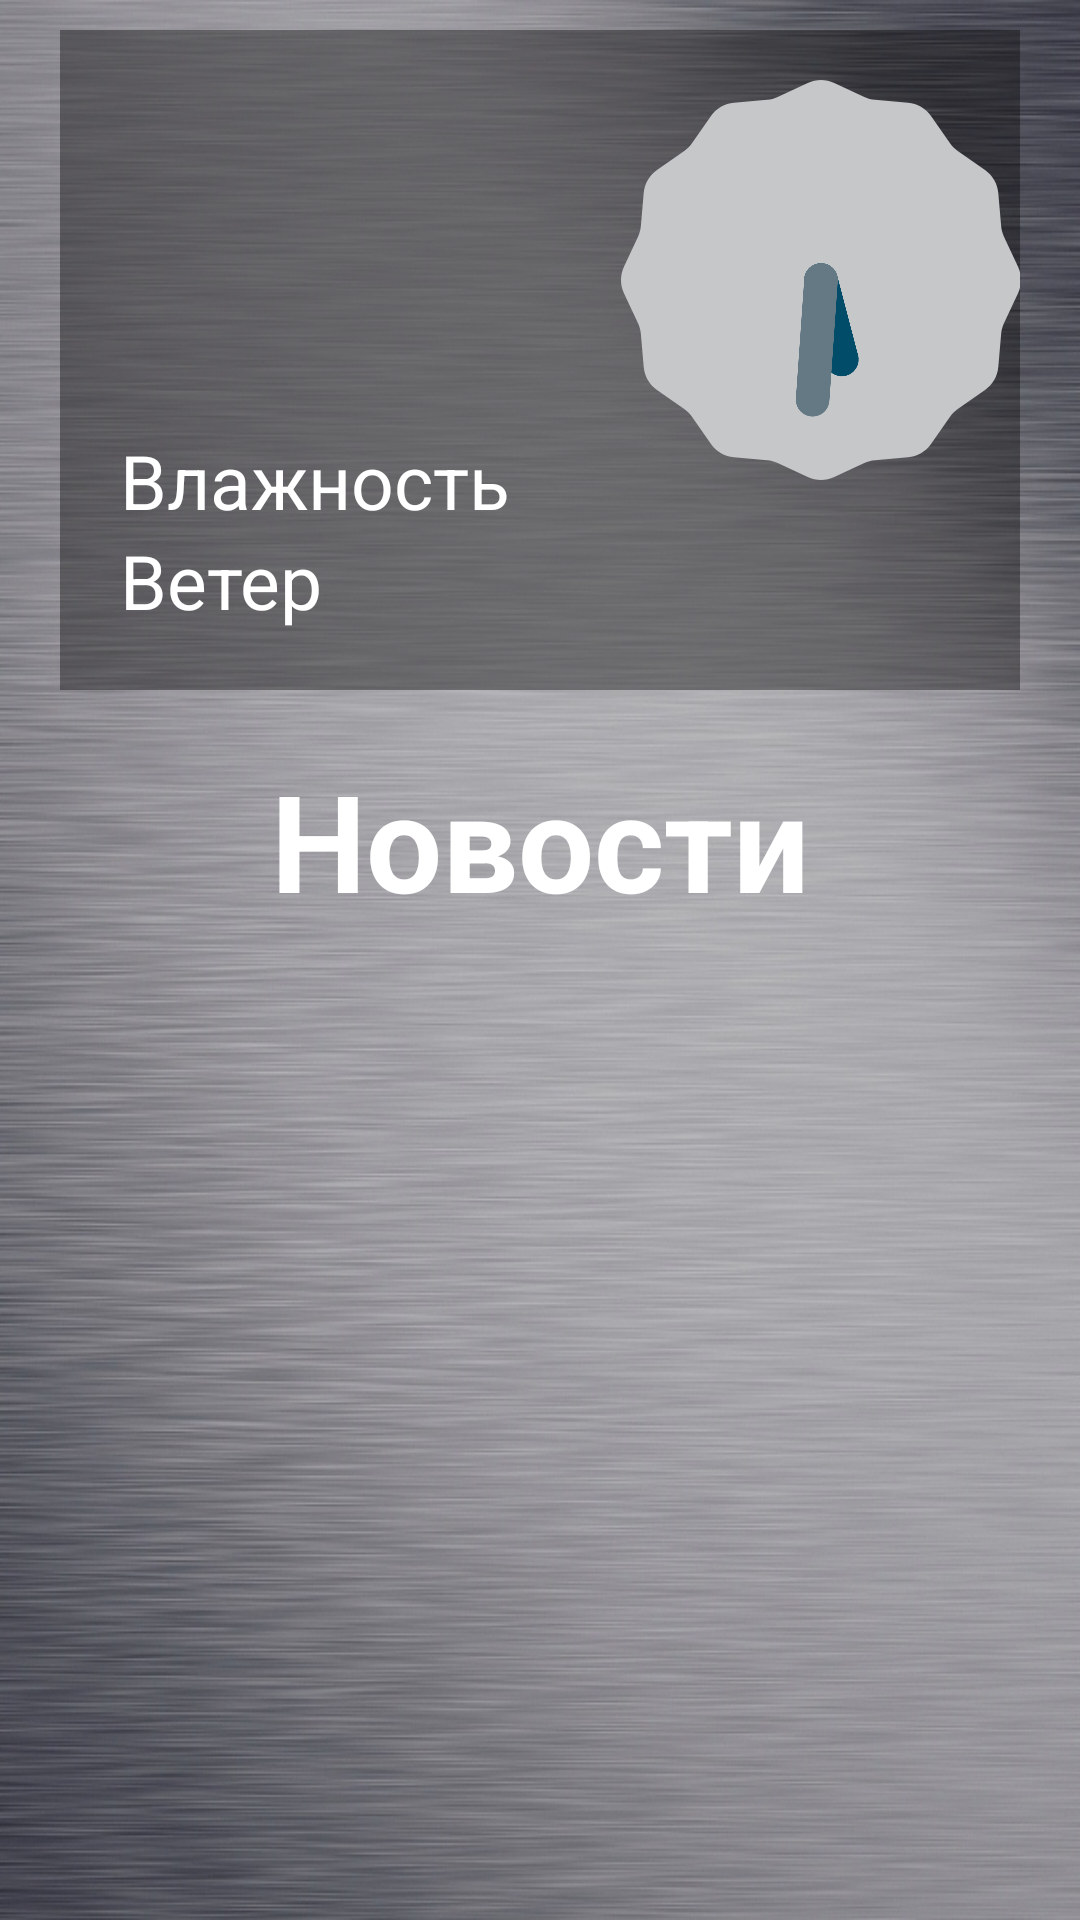

This screen was rendered from an Android layout file. Write that file and the resources it references.
<!-- AndroidManifest.xml: application theme AppTheme -->
<!-- res/layout/main_content.xml -->
<?xml version="1.0" encoding="utf-8"?>
<LinearLayout
    xmlns:android="http://schemas.android.com/apk/res/android"
    android:orientation="vertical"
    android:layout_width="match_parent"
    android:layout_height="match_parent"
    android:background="@drawable/clean_code_bg">

    <LinearLayout
        android:layout_width="match_parent"
        android:layout_height="220dp"
        android:layout_marginTop="10dp"
        android:background="#60000000"
        android:layout_marginRight="20dp"
        android:layout_marginLeft="20dp"
        android:paddingBottom="20dp">

        <LinearLayout
            android:layout_width="match_parent"
            android:layout_height="match_parent"
            android:orientation="vertical"
            android:layout_weight="1">

            <LinearLayout
                android:layout_width="match_parent"
                android:layout_height="match_parent"
                android:layout_weight="1"
                android:orientation="horizontal">
            <ImageView
                android:id="@+id/iconview"
                android:layout_width="200dp"
                android:layout_height="200dp"
                android:layout_gravity="center"/>

            <TextView
                android:id="@+id/temp"
                android:layout_width="match_parent"
                android:layout_height="match_parent"
                android:text="10 \u00B0C"
                android:textSize="70sp"
                android:gravity="center"
                android:textColor="#ffffff"/>
                </LinearLayout>

            <LinearLayout
                android:layout_width="match_parent"
                android:layout_height="match_parent"
                android:orientation="vertical"
                android:layout_weight="1"
                android:paddingLeft="20dp">
                <TextView
                    android:id="@+id/desc"
                    android:layout_width="match_parent"
                    android:layout_height="match_parent"
                    android:layout_weight="1"
                    android:gravity="center_vertical"
                    android:textSize="25sp"
                    android:textColor="#ffffff"/>

                <TextView
                    android:id="@+id/humidity"
                    android:layout_width="match_parent"
                    android:layout_height="match_parent"
                    android:text="Влажность"
                    android:layout_weight="1"
                    android:gravity="center_vertical"
                    android:textSize="25sp"
                    android:textColor="#ffffff"/>

                <TextView
                    android:id="@+id/wind"
                    android:layout_width="match_parent"
                    android:layout_height="match_parent"
                    android:layout_weight="1"
                    android:text="Ветер"
                    android:gravity="center_vertical"
                    android:textSize="25sp"
                    android:textColor="#ffffff"/>

            </LinearLayout>
        </LinearLayout>

        <LinearLayout
            android:layout_width="match_parent"
            android:layout_height="match_parent"
            android:layout_weight="1.4"
            android:orientation="vertical">

            <AnalogClock
                android:layout_width="match_parent"
                android:layout_height="match_parent"
                android:layout_weight="1"
                android:id="@+id/analogClock" />

            <TextView
                android:id="@+id/date"
                android:layout_width="match_parent"
                android:layout_height="match_parent"
                android:layout_weight="5"
                android:textSize="20sp"
                android:textStyle="bold"
                android:textColor="#ffffff"
                android:gravity="center"/>
        </LinearLayout>
    </LinearLayout>


    <TextView
        android:layout_width="match_parent"
        android:layout_height="wrap_content"
        android:text="Новости"
        android:textSize="45sp"
        android:gravity="center"
        android:layout_marginTop="20dp"
        android:textStyle="bold"
        android:textColor="#ffffff"/>
    <ListView
        android:id="@+id/newsList"
        android:layout_width="match_parent"
        android:layout_height="700dp"
        android:layout_marginRight="20dp"
        android:layout_marginLeft="20dp"
        android:layout_marginBottom="20dp"/>

    <TextView
        android:layout_width="match_parent"
        android:layout_height="wrap_content"
        android:textSize="20sp"
        android:gravity="center"
        android:textColor="#ffff"
        android:background="#B71800"
        android:text="Copyright \u00A9 АО 'МУИТ', iMIRROR"/>

</LinearLayout>
<!-- resources referenced by this layout -->
<resources>
  <!-- drawable clean_code_bg: jpg bitmap (drawable, 301329 bytes) -->
  <style name="AppTheme" parent="Theme.AppCompat.Light.DarkActionBar">
          
          <item name="colorPrimary">@color/colorPrimary</item>
          <item name="colorPrimaryDark">@color/colorPrimaryDark</item>
          <item name="colorAccent">@color/colorAccent</item>
      </style>
  <!-- not gathered from this repository: default colours our renderer supplied (Android Studio template values) -->
  <color name="colorPrimary">#FF6200EE</color>
  <color name="colorPrimaryDark">#FF3700B3</color>
  <color name="colorAccent">#FF03DAC5</color>
</resources>
